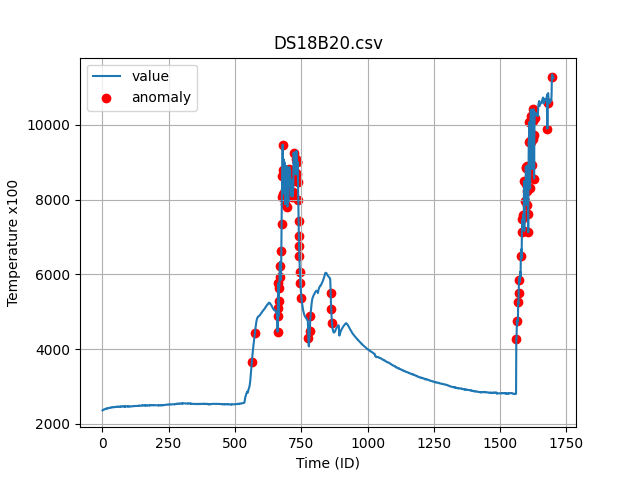

Values plotted in this chart, from the file beside it:
id, value
1, 2362
2, 2369
3, 2375
4, 2381
5, 2381
6, 2387
7, 2387
8, 2387
9, 2394
10, 2394
11, 2400
12, 2406
13, 2406
14, 2406
15, 2412
16, 2412
17, 2412
18, 2419
19, 2412
20, 2412
21, 2419
22, 2425
23, 2425
24, 2425
25, 2425
26, 2431
27, 2425
28, 2425
29, 2431
30, 2431
31, 2437
32, 2437
33, 2437
34, 2444
35, 2444
36, 2450
37, 2444
38, 2444
39, 2444
40, 2450
41, 2450
42, 2450
43, 2450
44, 2444
45, 2450
46, 2450
47, 2450
48, 2456
49, 2456
50, 2456
51, 2456
52, 2456
53, 2456
54, 2456
55, 2462
56, 2456
57, 2462
58, 2462
59, 2462
60, 2462
... 1,641 more rows
